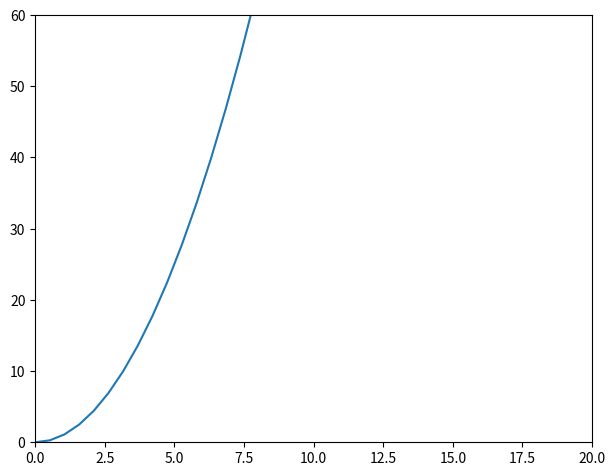

Python code for this plot:
import matplotlib.pyplot as plt
import numpy as np
import pandas as pd
x = np.linspace(0,10,20)
y = x*x
z = x+y

fig = plt.figure()
axes = fig.add_axes([0.08,0.1,0.87,0.89])
axes.plot(x,y)
axes.set_xlim([0,20])#left right
axes.set_ylim([0,60])


plt.show()